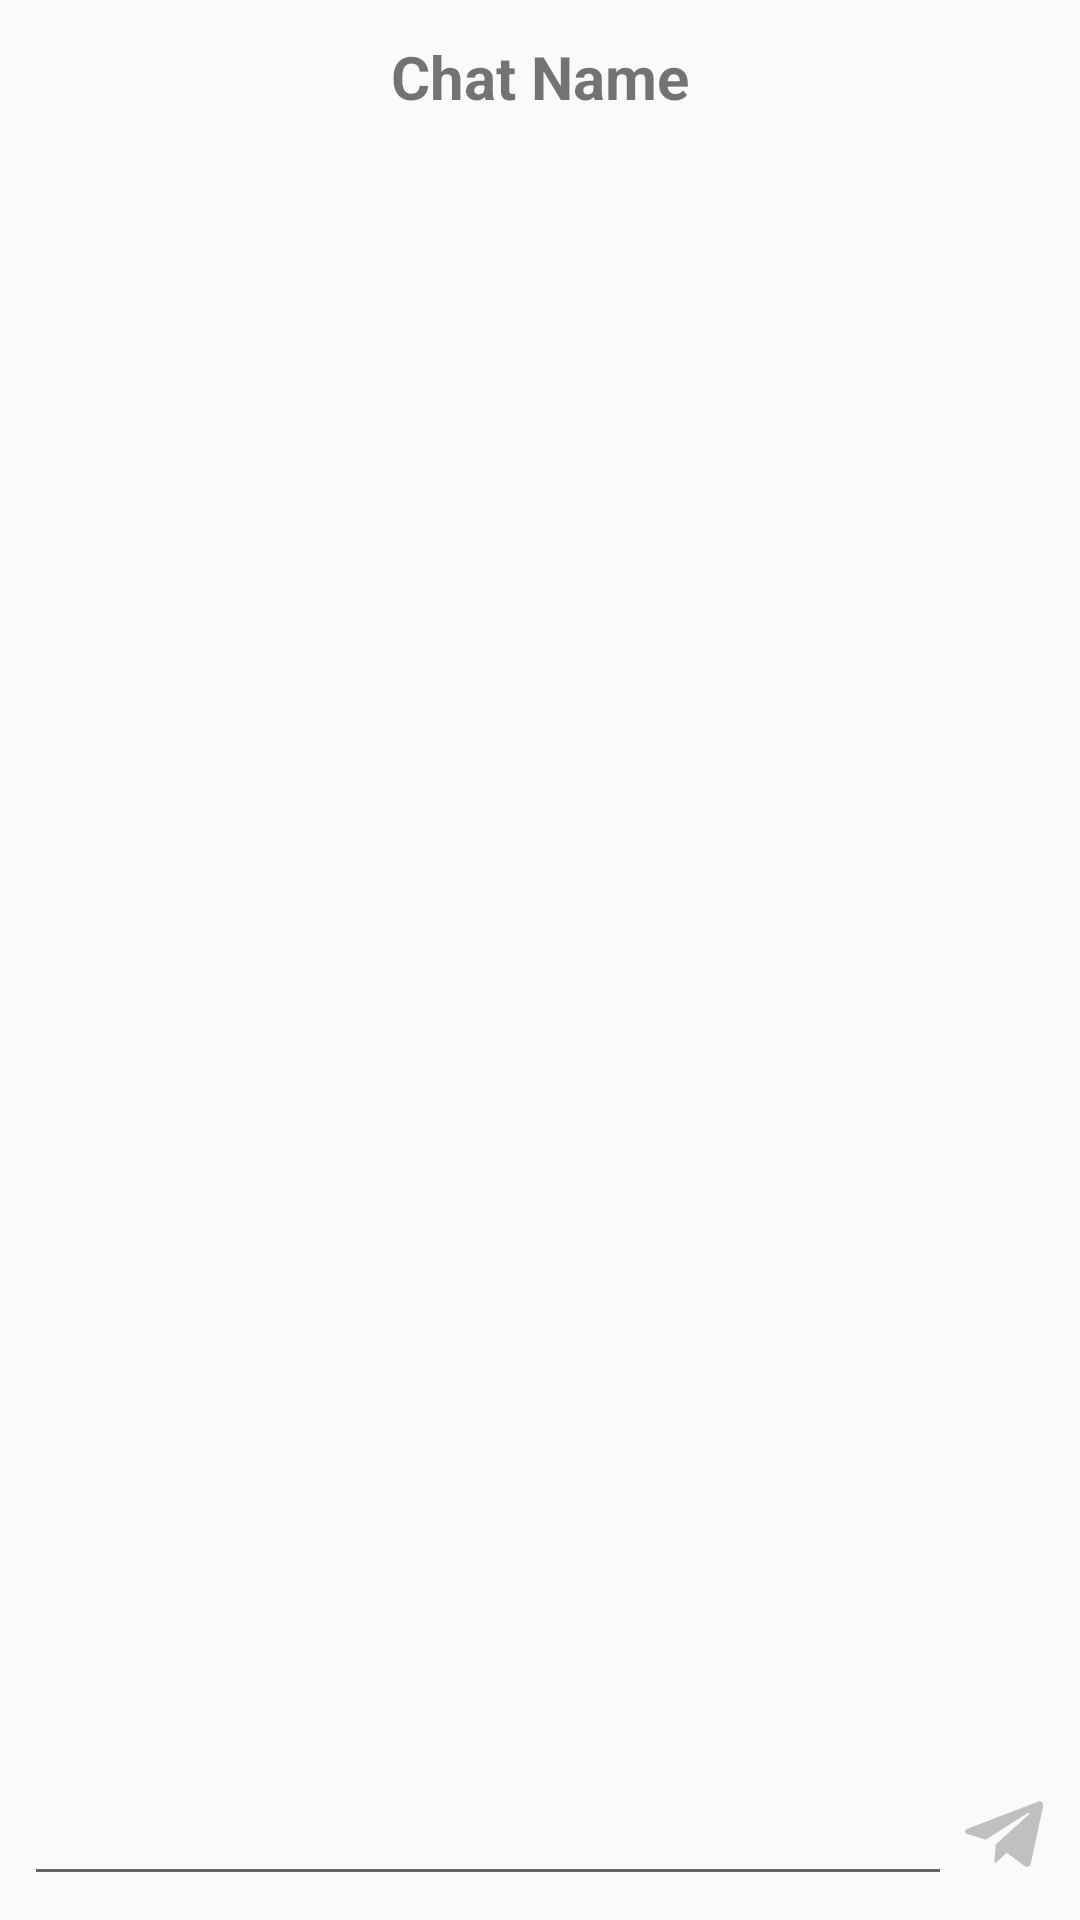

The Android layout XML behind this screen, and the referenced resources:
<!-- AndroidManifest.xml: application theme AppTheme -->
<!-- res/layout/activity_chat.xml -->
<?xml version="1.0" encoding="utf-8"?>

<FrameLayout xmlns:android="http://schemas.android.com/apk/res/android"
    xmlns:app="http://schemas.android.com/apk/res-auto"
    xmlns:tools="http://schemas.android.com/tools"
    android:layout_width="match_parent"
    android:layout_height="match_parent"
    android:padding="8dp"
    tools:context="uz.imes.massageonwifidirect.ChatActivity">

    <android.support.v7.widget.AppCompatTextView
        android:id="@+id/tvChatName"
        android:layout_width="match_parent"
        android:layout_height="wrap_content"
        android:text="Chat Name"
        android:padding="4dp"
        android:textStyle="bold"
        android:textAlignment="center"
        android:textSize="20sp"
        />

    <android.support.v7.widget.RecyclerView
        android:id="@+id/rvChat"
        android:layout_width="match_parent"
        android:layout_height="match_parent"
        android:layout_marginTop="36dp"
        android:layout_marginBottom="52dp"
        >

    </android.support.v7.widget.RecyclerView>
    <android.support.v7.widget.LinearLayoutCompat
        android:layout_width="match_parent"
        android:layout_height="wrap_content"
        android:orientation="horizontal"
        android:layout_gravity="bottom"
        android:weightSum="10"
        >
        <android.support.v7.widget.AppCompatEditText
            android:id="@+id/et"
            android:layout_width="0dp"
            android:layout_height="wrap_content"
            android:inputType="textAutoCorrect"
            android:layout_weight="9"
            />
        <android.support.v7.widget.AppCompatImageView
            android:layout_width="0dp"
            android:layout_height="36dp"
            android:src="@drawable/telegram"
            android:layout_weight="1"
            android:layout_gravity="center_vertical"
            />
    </android.support.v7.widget.LinearLayoutCompat>
</FrameLayout>
<!-- resources referenced by this layout -->
<resources>
  <!-- drawable telegram (drawable) -->
  <vector xmlns:android="http://schemas.android.com/apk/res/android"
      android:height="24dp"
      android:width="24dp"
      android:viewportWidth="24"
      android:viewportHeight="24">
      <path android:fillColor="#c0c0c0" android:pathData="M9.78,18.65L10.06,14.42L17.74,7.5C18.08,7.19 17.67,7.04 17.22,7.31L7.74,13.3L3.64,12C2.76,11.75 2.75,11.14 3.84,10.7L19.81,4.54C20.54,4.21 21.24,4.72 20.96,5.84L18.24,18.65C18.05,19.56 17.5,19.78 16.74,19.36L12.6,16.3L10.61,18.23C10.38,18.46 10.19,18.65 9.78,18.65Z" />
  </vector>
  <style name="AppTheme" parent="Theme.AppCompat.Light.DarkActionBar">
          
          <item name="colorPrimary">@color/colorPrimary</item>
          <item name="colorPrimaryDark">@color/colorPrimaryDark</item>
          <item name="colorAccent">@color/colorAccent</item>
      </style>
      -
  <color name="colorPrimary">#3F51B5</color>
  <color name="colorPrimaryDark">#303F9F</color>
  <color name="colorAccent">#FF4081</color>
</resources>
